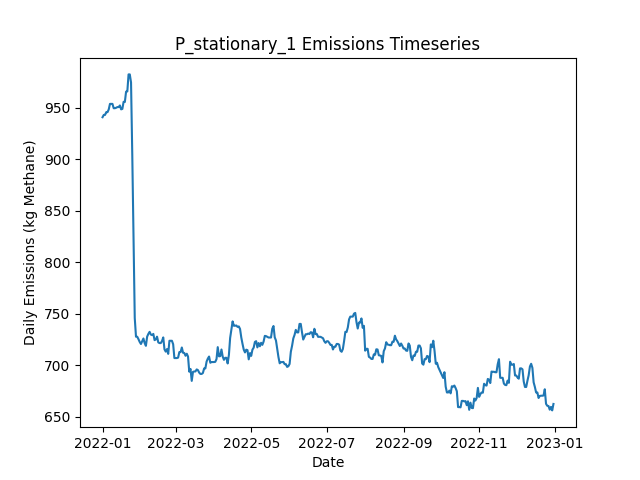

Source data for this figure (header and first rows):
Date, Daily Emissions (Kg Methane), Daily Mitigable Emissions (Kg Methane), Daily Non-Mitigable Emissions (Kg Methan…, Daily Cost ($), Active Leaks, New Leaks, Leaks Repaired, Leaks Naturally Repaired, Leaks Tagged, Daily Repair Cost ($), Daily Natural Repair Cost ($), stationary_mdl_high Deployment Cost ($), stationary_mdl_high Sites flagged for Fo…, stationary_mdl_high Leaks tagged for rep…, stationary_mdl_high Sites Visited, stationary_mdl_high Travel Time (Minutes…, stationary_mdl_high Survey Time (Minutes…, OGI_FU_mdl_high Deployment Cost ($), OGI_FU_mdl_high Sites flagged for Follow…, OGI_FU_mdl_high Leaks tagged for repair, OGI_FU_mdl_high Sites Visited, OGI_FU_mdl_high Travel Time (Minutes), OGI_FU_mdl_high Survey Time (Minutes)
2022-01-01, 940.8, 599.1, 341.8, 6030, 361, 363, 0, 1, 0.00000, 0.00000, 200, 6030, 0, , 10, 0, 0, 0.00000, , 0, 0, 0, 0
2022-01-02, 943.1, 601.3, 341.8, 30, 361, 1, 0, 1, 0.00000, 0.00000, 200, 30, 0, , 10, 0, 0, 0.00000, , 0, 0, 0, 0
2022-01-03, 943.1, 601.3, 341.8, 30, 361, 0, 0, 0, 0.00000, 0.00000, 0.00000, 30, 0, , 10, 0, 0, 0.00000, , 0, 0, 0, 0
2022-01-04, 945.7, 604, 341.8, 30, 362, 1, 0, 0, 0.00000, 0.00000, 0.00000, 30, 0, , 10, 0, 0, 0.00000, , 0, 0, 0, 0
2022-01-05, 945.7, 604, 341.8, 30, 362, 0, 0, 0, 0.00000, 0.00000, 0.00000, 30, 0, , 10, 0, 0, 0.00000, , 0, 0, 0, 0
2022-01-06, 948.4, 606.7, 341.8, 30, 363, 1, 0, 0, 0.00000, 0.00000, 0.00000, 30, 0, , 10, 0, 0, 0.00000, , 0, 0, 0, 0
2022-01-07, 953.8, 612, 341.8, 30, 365, 2, 0, 0, 0.00000, 0.00000, 0.00000, 30, 0, , 10, 0, 0, 0.00000, , 0, 0, 0, 0
2022-01-08, 953.8, 612, 341.8, 30, 365, 1, 0, 1, 0.00000, 0.00000, 200, 30, 0, , 10, 0, 0, 0.00000, , 0, 0, 0, 0
2022-01-09, 953.8, 612, 341.8, 30, 365, 0, 0, 0, 0.00000, 0.00000, 0.00000, 30, 0, , 10, 0, 0, 0.00000, , 0, 0, 0, 0
2022-01-10, 949.6, 609.8, 339.8, 1030, 364, 1, 0, 1, 22, 0.00000, 200, 30, 10, , 10, 0, 0, 1000, , 22, 3, 120, 360
2022-01-11, 949.6, 609.6, 340, 1030, 364, 1, 0, 1, 24, 0.00000, 200, 30, 0, , 10, 0, 0, 1000, , 24, 3, 120, 360
2022-01-12, 950, 609.6, 340.5, 1030, 365, 1, 0, 0, 21, 0.00000, 0.00000, 30, 0, , 10, 0, 0, 1000, , 21, 3, 120, 360
2022-01-13, 950.7, 610.2, 340.5, 530, 367, 2, 0, 0, 7, 0.00000, 0.00000, 30, 0, , 10, 0, 0, 500, , 7, 1, 30, 120
2022-01-14, 950.7, 610.2, 340.5, 30, 367, 0, 0, 0, 0.00000, 0.00000, 0.00000, 30, 0, , 10, 0, 0, 0.00000, , 0, 0, 0, 0
2022-01-15, 952.3, 611.8, 340.5, 30, 368, 1, 0, 0, 0.00000, 0.00000, 0.00000, 30, 0, , 10, 0, 0, 0.00000, , 0, 0, 0, 0
2022-01-16, 948.5, 616.3, 332.2, 30, 368, 1, 0, 0, 0.00000, 0.00000, 0.00000, 30, 0, , 10, 0, 0, 0.00000, , 0, 0, 0, 0
2022-01-17, 948.9, 616.7, 332.2, 30, 369, 1, 0, 0, 0.00000, 0.00000, 0.00000, 30, 0, , 10, 0, 0, 0.00000, , 0, 0, 0, 0
2022-01-18, 955.8, 623.6, 332.2, 30, 372, 3, 0, 0, 0.00000, 0.00000, 0.00000, 30, 0, , 10, 0, 0, 0.00000, , 0, 0, 0, 0
2022-01-19, 955.6, 623.9, 331.7, 1030, 372, 1, 0, 0, 22, 0.00000, 0.00000, 30, 10, , 10, 0, 0, 1000, , 22, 3, 120, 360
2022-01-20, 965.7, 625, 340.7, 1030, 373, 2, 0, 1, 25, 0.00000, 200, 30, 0, , 10, 0, 0, 1000, , 25, 3, 120, 360
2022-01-21, 965.9, 624.8, 341.1, 1030, 373, 1, 0, 1, 21, 0.00000, 200, 30, 0, , 10, 0, 0, 1000, , 21, 3, 120, 360
2022-01-22, 982.4, 624.8, 357.7, 530, 375, 2, 0, 0, 7, 0.00000, 0.00000, 30, 0, , 10, 0, 0, 500, , 7, 1, 30, 120
2022-01-23, 982.4, 624.8, 357.7, 30, 375, 0, 0, 0, 0.00000, 0.00000, 0.00000, 30, 0, , 10, 0, 0, 0.00000, , 0, 0, 0, 0
2022-01-24, 974.6, 625.9, 348.7, 30, 374, 1, 0, 1, 0.00000, 0.00000, 200, 30, 0, , 10, 0, 0, 0.00000, , 0, 0, 0, 0
2022-01-25, 904.2, 546.6, 357.7, 3230, 359, 1, 16, 0, 0.00000, 3200, 0.00000, 30, 0, , 10, 0, 0, 0.00000, , 0, 0, 0, 0
2022-01-26, 824.2, 467, 357.2, 3630, 343, 4, 18, 1, 0.00000, 3600, 200, 30, 0, , 10, 0, 0, 0.00000, , 0, 0, 0, 0
2022-01-27, 745.7, 384.1, 361.6, 3230, 331, 4, 16, 0, 0.00000, 3200, 0.00000, 30, 0, , 10, 0, 0, 0.00000, , 0, 0, 0, 0
2022-01-28, 727.6, 357.1, 370.6, 2030, 326, 1, 5, 1, 12, 1000, 200, 30, 10, , 10, 0, 0, 1000, , 12, 3, 120, 360
2022-01-29, 727.6, 357.1, 370.6, 1030, 326, 0, 0, 0, 9, 0.00000, 0.00000, 30, 0, , 10, 0, 0, 1000, , 9, 3, 120, 360
2022-01-30, 725.2, 356.6, 368.6, 1030, 324, 1, 0, 2, 7, 0.00000, 400, 30, 0, , 10, 0, 0, 1000, , 7, 3, 120, 360
2022-01-31, 722.5, 353.9, 368.6, 530, 323, 0, 0, 1, 3, 0.00000, 200, 30, 0, , 10, 0, 0, 500, , 3, 1, 30, 120
2022-02-01, 720.5, 353.9, 366.6, 30, 322, 0, 0, 0, 0.00000, 0.00000, 0.00000, 30, 0, , 10, 0, 0, 0.00000, , 0, 0, 0, 0
2022-02-02, 723.2, 356.6, 366.6, 30, 323, 1, 0, 0, 0.00000, 0.00000, 0.00000, 30, 0, , 10, 0, 0, 0.00000, , 0, 0, 0, 0
2022-02-03, 725.9, 359.3, 366.6, 30, 324, 1, 0, 0, 0.00000, 0.00000, 0.00000, 30, 0, , 10, 0, 0, 0.00000, , 0, 0, 0, 0
2022-02-04, 721.4, 354.8, 366.6, 230, 323, 0, 1, 0, 0.00000, 200, 0.00000, 30, 0, , 10, 0, 0, 0.00000, , 0, 0, 0, 0
2022-02-05, 718.8, 352.2, 366.6, 30, 322, 0, 0, 1, 0.00000, 0.00000, 200, 30, 0, , 10, 0, 0, 0.00000, , 0, 0, 0, 0
2022-02-06, 727.7, 352.2, 375.5, 1030, 323, 1, 0, 0, 12, 0.00000, 0.00000, 30, 10, , 10, 0, 0, 1000, , 12, 3, 120, 360
2022-02-07, 730.4, 354.8, 375.5, 1030, 324, 1, 0, 0, 9, 0.00000, 0.00000, 30, 0, , 10, 0, 0, 1000, , 9, 3, 120, 360
2022-02-08, 732.4, 354.8, 377.5, 1030, 325, 1, 0, 0, 7, 0.00000, 0.00000, 30, 0, , 10, 0, 0, 1000, , 7, 3, 120, 360
2022-02-09, 729.7, 352.2, 377.5, 530, 324, 0, 0, 1, 3, 0.00000, 200, 30, 0, , 10, 0, 0, 500, , 3, 1, 30, 120
2022-02-10, 729.2, 351.7, 377.5, 30, 322, 0, 0, 2, 0.00000, 0.00000, 400, 30, 0, , 10, 0, 0, 0.00000, , 0, 0, 0, 0
2022-02-11, 730.3, 352.8, 377.5, 30, 322, 1, 0, 1, 0.00000, 0.00000, 200, 30, 0, , 10, 0, 0, 0.00000, , 0, 0, 0, 0
2022-02-12, 724.3, 346.8, 377.5, 230, 321, 0, 1, 0, 0.00000, 200, 0.00000, 30, 0, , 10, 0, 0, 0.00000, , 0, 0, 0, 0
2022-02-13, 725, 346.8, 378.2, 30, 322, 1, 0, 0, 0.00000, 0.00000, 0.00000, 30, 0, , 10, 0, 0, 0.00000, , 0, 0, 0, 0
2022-02-14, 727.7, 349.5, 378.2, 30, 323, 1, 0, 0, 0.00000, 0.00000, 0.00000, 30, 0, , 10, 0, 0, 0.00000, , 0, 0, 0, 0
2022-02-15, 722.1, 343.9, 378.2, 1630, 320, 0, 3, 0, 11, 600, 0.00000, 30, 10, , 10, 0, 0, 1000, , 11, 3, 120, 360
2022-02-16, 721.4, 345.5, 376, 1030, 319, 1, 0, 0, 9, 0.00000, 0.00000, 30, 0, , 10, 0, 0, 1000, , 9, 3, 120, 360
2022-02-17, 721.4, 345.5, 376, 1030, 319, 1, 0, 1, 7, 0.00000, 200, 30, 0, , 10, 0, 0, 1000, , 7, 3, 120, 360
2022-02-18, 723.4, 345.5, 378, 530, 320, 2, 0, 1, 2, 0.00000, 200, 30, 0, , 10, 0, 0, 500, , 2, 1, 30, 120
2022-02-19, 727, 346.8, 380.2, 30, 322, 3, 0, 1, 0.00000, 0.00000, 200, 30, 0, , 10, 0, 0, 0.00000, , 0, 0, 0, 0
2022-02-20, 715.3, 344.1, 371.2, 30, 320, 0, 0, 1, 0.00000, 0.00000, 200, 30, 0, , 10, 0, 0, 0.00000, , 0, 0, 0, 0
2022-02-21, 713.1, 343.9, 369.2, 30, 318, 0, 0, 1, 0.00000, 0.00000, 200, 30, 0, , 10, 0, 0, 0.00000, , 0, 0, 0, 0
2022-02-22, 715.6, 346.3, 369.2, 30, 318, 1, 0, 1, 0.00000, 0.00000, 200, 30, 0, , 10, 0, 0, 0.00000, , 0, 0, 0, 0
2022-02-23, 710.9, 343.7, 367.3, 30, 316, 0, 0, 1, 0.00000, 0.00000, 200, 30, 0, , 10, 0, 0, 0.00000, , 0, 0, 0, 0
2022-02-24, 723.7, 356.4, 367.3, 1030, 318, 2, 0, 0, 11, 0.00000, 0.00000, 30, 10, , 10, 0, 0, 1000, , 11, 3, 120, 360
2022-02-25, 723.7, 356.4, 367.3, 1030, 318, 0, 0, 0, 11, 0.00000, 0.00000, 30, 0, , 10, 0, 0, 1000, , 11, 3, 120, 360
2022-02-26, 723.7, 356.4, 367.3, 1030, 318, 0, 0, 0, 7, 0.00000, 0.00000, 30, 0, , 10, 0, 0, 1000, , 7, 3, 120, 360
2022-02-27, 720.3, 353.7, 366.6, 530, 316, 0, 0, 1, 2, 0.00000, 200, 30, 0, , 10, 0, 0, 500, , 2, 1, 30, 120
2022-02-28, 706.9, 356.6, 350.3, 30, 316, 3, 0, 0, 0.00000, 0.00000, 0.00000, 30, 0, , 10, 0, 0, 0.00000, , 0, 0, 0, 0
2022-03-01, 706.9, 356.6, 350.3, 30, 316, 0, 0, 0, 0.00000, 0.00000, 0.00000, 30, 0, , 10, 0, 0, 0.00000, , 0, 0, 0, 0
... 305 more rows
